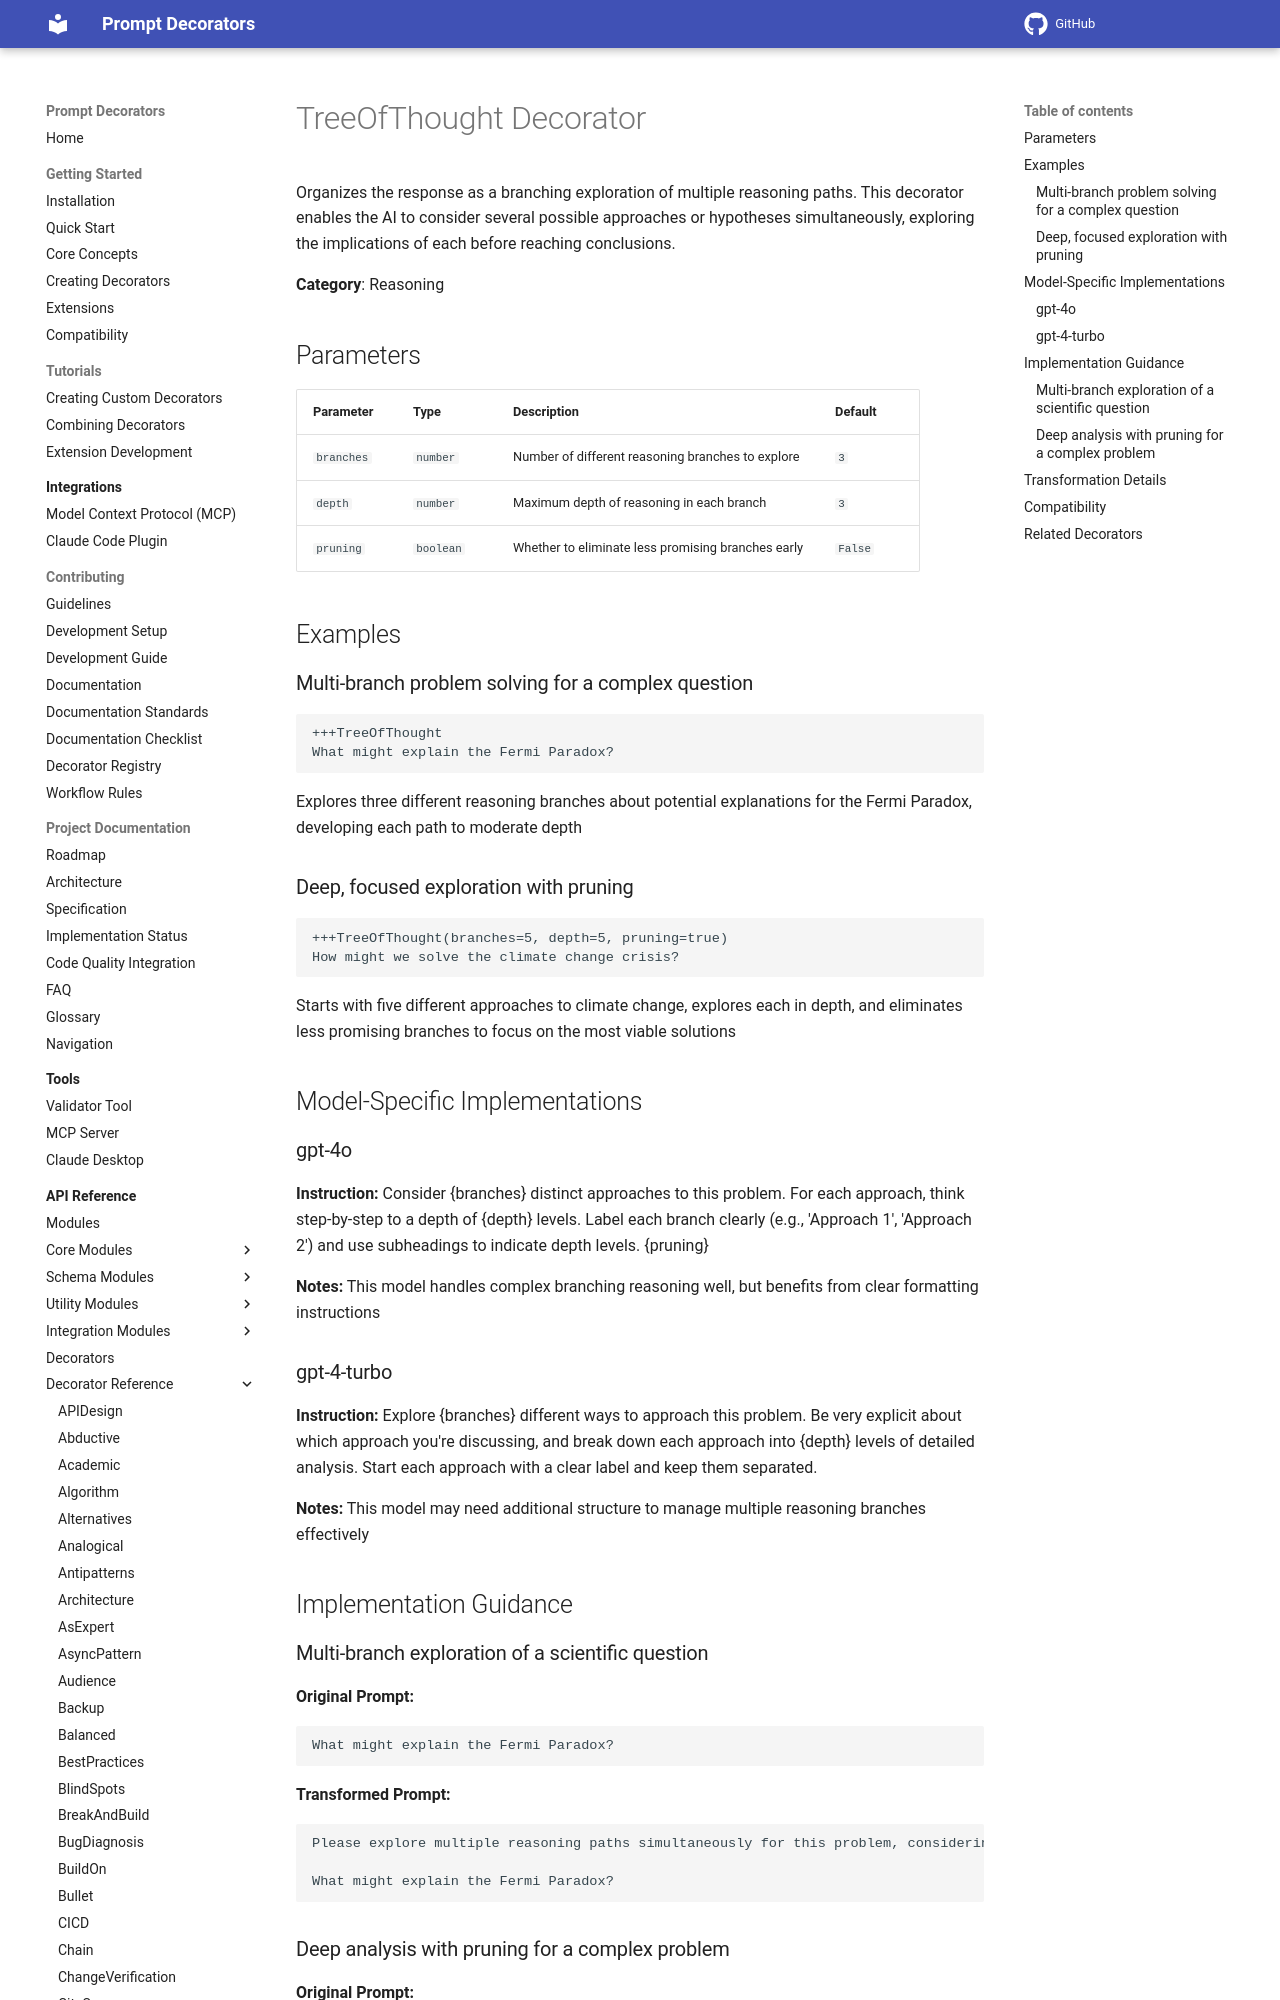

repository: synaptiai/prompt-decorators · page: api/decorators/TreeOfThought/index.html · generator: mkdocs

# TreeOfThought Decorator

Organizes the response as a branching exploration of multiple reasoning paths. This decorator enables the AI to consider several possible approaches or hypotheses simultaneously, exploring the implications of each before reaching conclusions.

**Category**: Reasoning

## Parameters

| Parameter | Type | Description | Default |
|-----------|------|-------------|--------|
| `branches` | `number` | Number of different reasoning branches to explore | `3` |
| `depth` | `number` | Maximum depth of reasoning in each branch | `3` |
| `pruning` | `boolean` | Whether to eliminate less promising branches early | `False` |

## Examples

### Multi-branch problem solving for a complex question

```
+++TreeOfThought
What might explain the Fermi Paradox?
```

Explores three different reasoning branches about potential explanations for the Fermi Paradox, developing each path to moderate depth

### Deep, focused exploration with pruning

```
+++TreeOfThought(branches=5, depth=5, pruning=true)
How might we solve the climate change crisis?
```

Starts with five different approaches to climate change, explores each in depth, and eliminates less promising branches to focus on the most viable solutions

## Model-Specific Implementations

### gpt-4o

**Instruction:** Consider {branches} distinct approaches to this problem. For each approach, think step-by-step to a depth of {depth} levels. Label each branch clearly (e.g., 'Approach 1', 'Approach 2') and use subheadings to indicate depth levels. {pruning}

**Notes:** This model handles complex branching reasoning well, but benefits from clear formatting instructions
